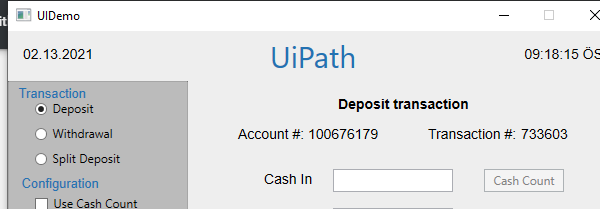
Task: Demonstrating the REFramework with UiDemo
Workflow: ProcessFlowchart

Step 1: Attach Window 'uidemo.exe  UIDemo' on the element in window 'UIDemo' (uidemo.exe)
